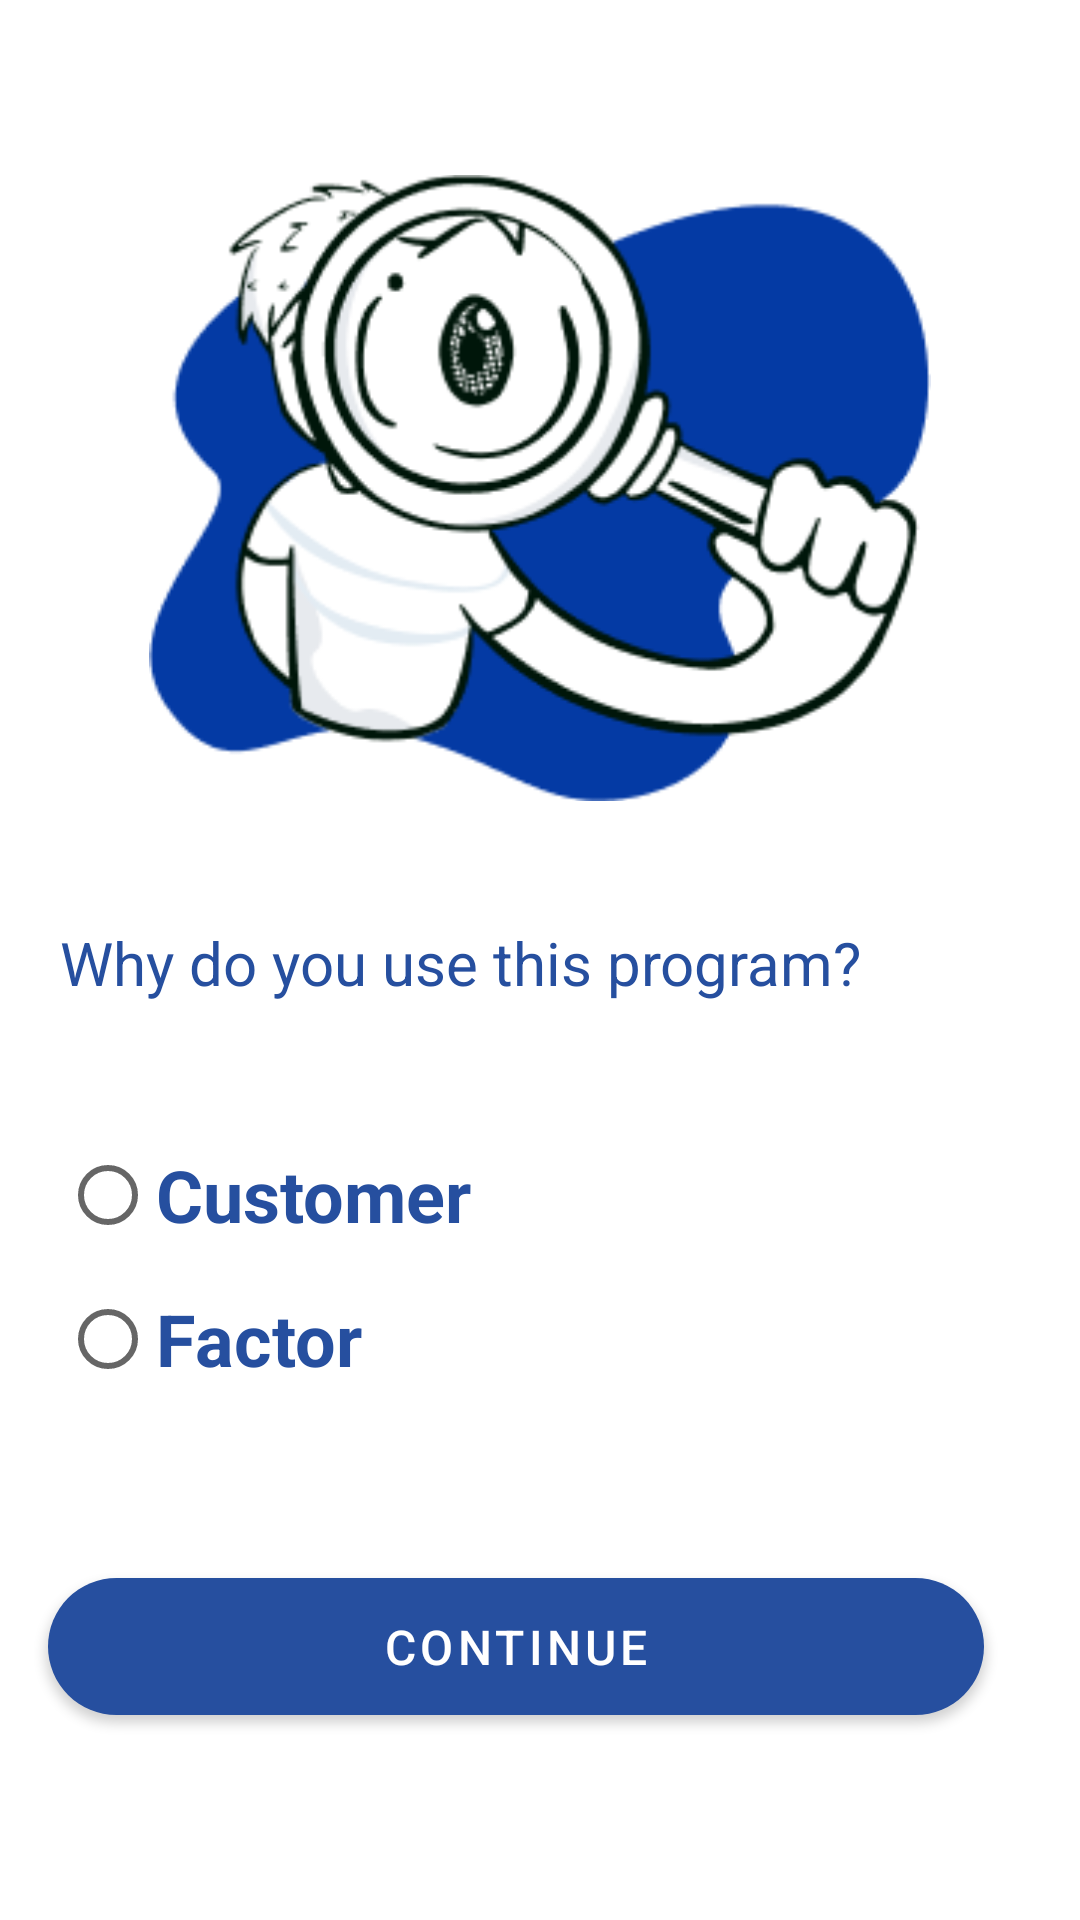

This screen was rendered from an Android layout file. Write that file and the resources it references.
<!-- AndroidManifest.xml: application theme Theme.Belya -->
<!-- res/layout/activity_who_use_this.xml -->
<?xml version="1.0" encoding="utf-8"?>
<LinearLayout xmlns:android="http://schemas.android.com/apk/res/android"
    xmlns:app="http://schemas.android.com/apk/res-auto"
    xmlns:tools="http://schemas.android.com/tools"
    android:layout_width="match_parent"
    android:layout_height="match_parent"
    android:orientation="vertical"
    tools:context=".ui.registration.whouse.WhoUseThisActivity">

    <ImageView
        android:id="@+id/ic_image"
        android:layout_width="260.55dp"
        android:layout_height="209.21dp"
        android:layout_gravity="center"
        android:layout_marginTop="58dp"
        android:src="@drawable/ic_whouse" />

    <TextView
        android:id="@+id/Why_do_you_use_this_program"
        android:layout_width="wrap_content"
        android:layout_height="wrap_content"
        android:layout_marginStart="20dp"
        android:layout_marginTop="40dp"
        android:text="@string/why_do_you_use_this_program"
        android:textColor="@color/blue_main"
        android:textSize="20sp" />

    <RadioGroup
        android:id="@+id/type_container"
        android:layout_width="match_parent"
        android:layout_height="wrap_content"
        android:layout_marginTop="30dp"
        android:layout_marginEnd="10dp"
        android:layout_marginStart="10dp"
        android:padding="10dp"
        android:backgroundTint="@color/white"
        android:orientation="vertical"
        app:layout_constraintEnd_toEndOf="parent"
        app:layout_constraintStart_toStartOf="parent"
        app:layout_constraintTop_toBottomOf="@id/Why_do_you_use_this_program">

        <RadioButton
            android:id="@+id/customer"
            android:layout_width="match_parent"
            android:layout_height="wrap_content"
            android:layout_marginEnd="40dp"
            android:text="@string/customer"
            android:textColor="@color/blue_main"
            android:textSize="24sp"
            android:textStyle="bold" />


        <RadioButton
            android:id="@+id/factor"
            android:layout_width="match_parent"
            android:layout_height="wrap_content"
            android:layout_marginEnd="40dp"
            android:text="@string/factor"
            android:textColor="@color/blue_main"
            android:textSize="24sp"
            android:textStyle="bold" />
    </RadioGroup>

    <com.google.android.material.button.MaterialButton
        android:id="@+id/continuee"
        android:layout_width="match_parent"
        android:layout_height="wrap_content"
        android:layout_marginStart="16dp"
        android:layout_marginTop="39.5dp"
        android:layout_marginEnd="32dp"
        android:paddingStart="16dp"
        android:paddingTop="12dp"
        android:paddingEnd="16dp"
        android:paddingBottom="12dp"
        android:text="@string/continuee"
        android:textSize="16sp"
        app:cornerRadius="40dp" />
</LinearLayout>
<!-- resources referenced by this layout -->
<resources>
  <color name="blue_main">#264F9F</color>
  <color name="white">#FFFFFFFF</color>
  <!-- drawable ic_whouse: png bitmap (drawable, 21714 bytes) -->
  <string name="continuee">continue</string>
  <string name="customer">Customer</string>
  <string name="factor">Factor</string>
  <string name="why_do_you_use_this_program">Why do you use this program?</string>
  <style name="Theme.Belya" parent="Theme.MaterialComponents.DayNight.NoActionBar">
          
          <item name="colorPrimary">@color/blue_main</item>
          <item name="colorPrimaryVariant">@color/purple_700</item>
          <item name="colorOnPrimary">@color/white</item>
          
          <item name="colorSecondary">@color/blue_main</item>
          <item name="colorSecondaryVariant">@color/teal_700</item>
          <item name="colorOnSecondary">@color/black</item>
          
          <item name="android:statusBarColor">?attr/colorPrimaryVariant</item>
          
      </style>
  <color name="purple_700">#FF3700B3</color>
  <color name="teal_700">#FF018786</color>
  <color name="black">#FF000000</color>
</resources>
